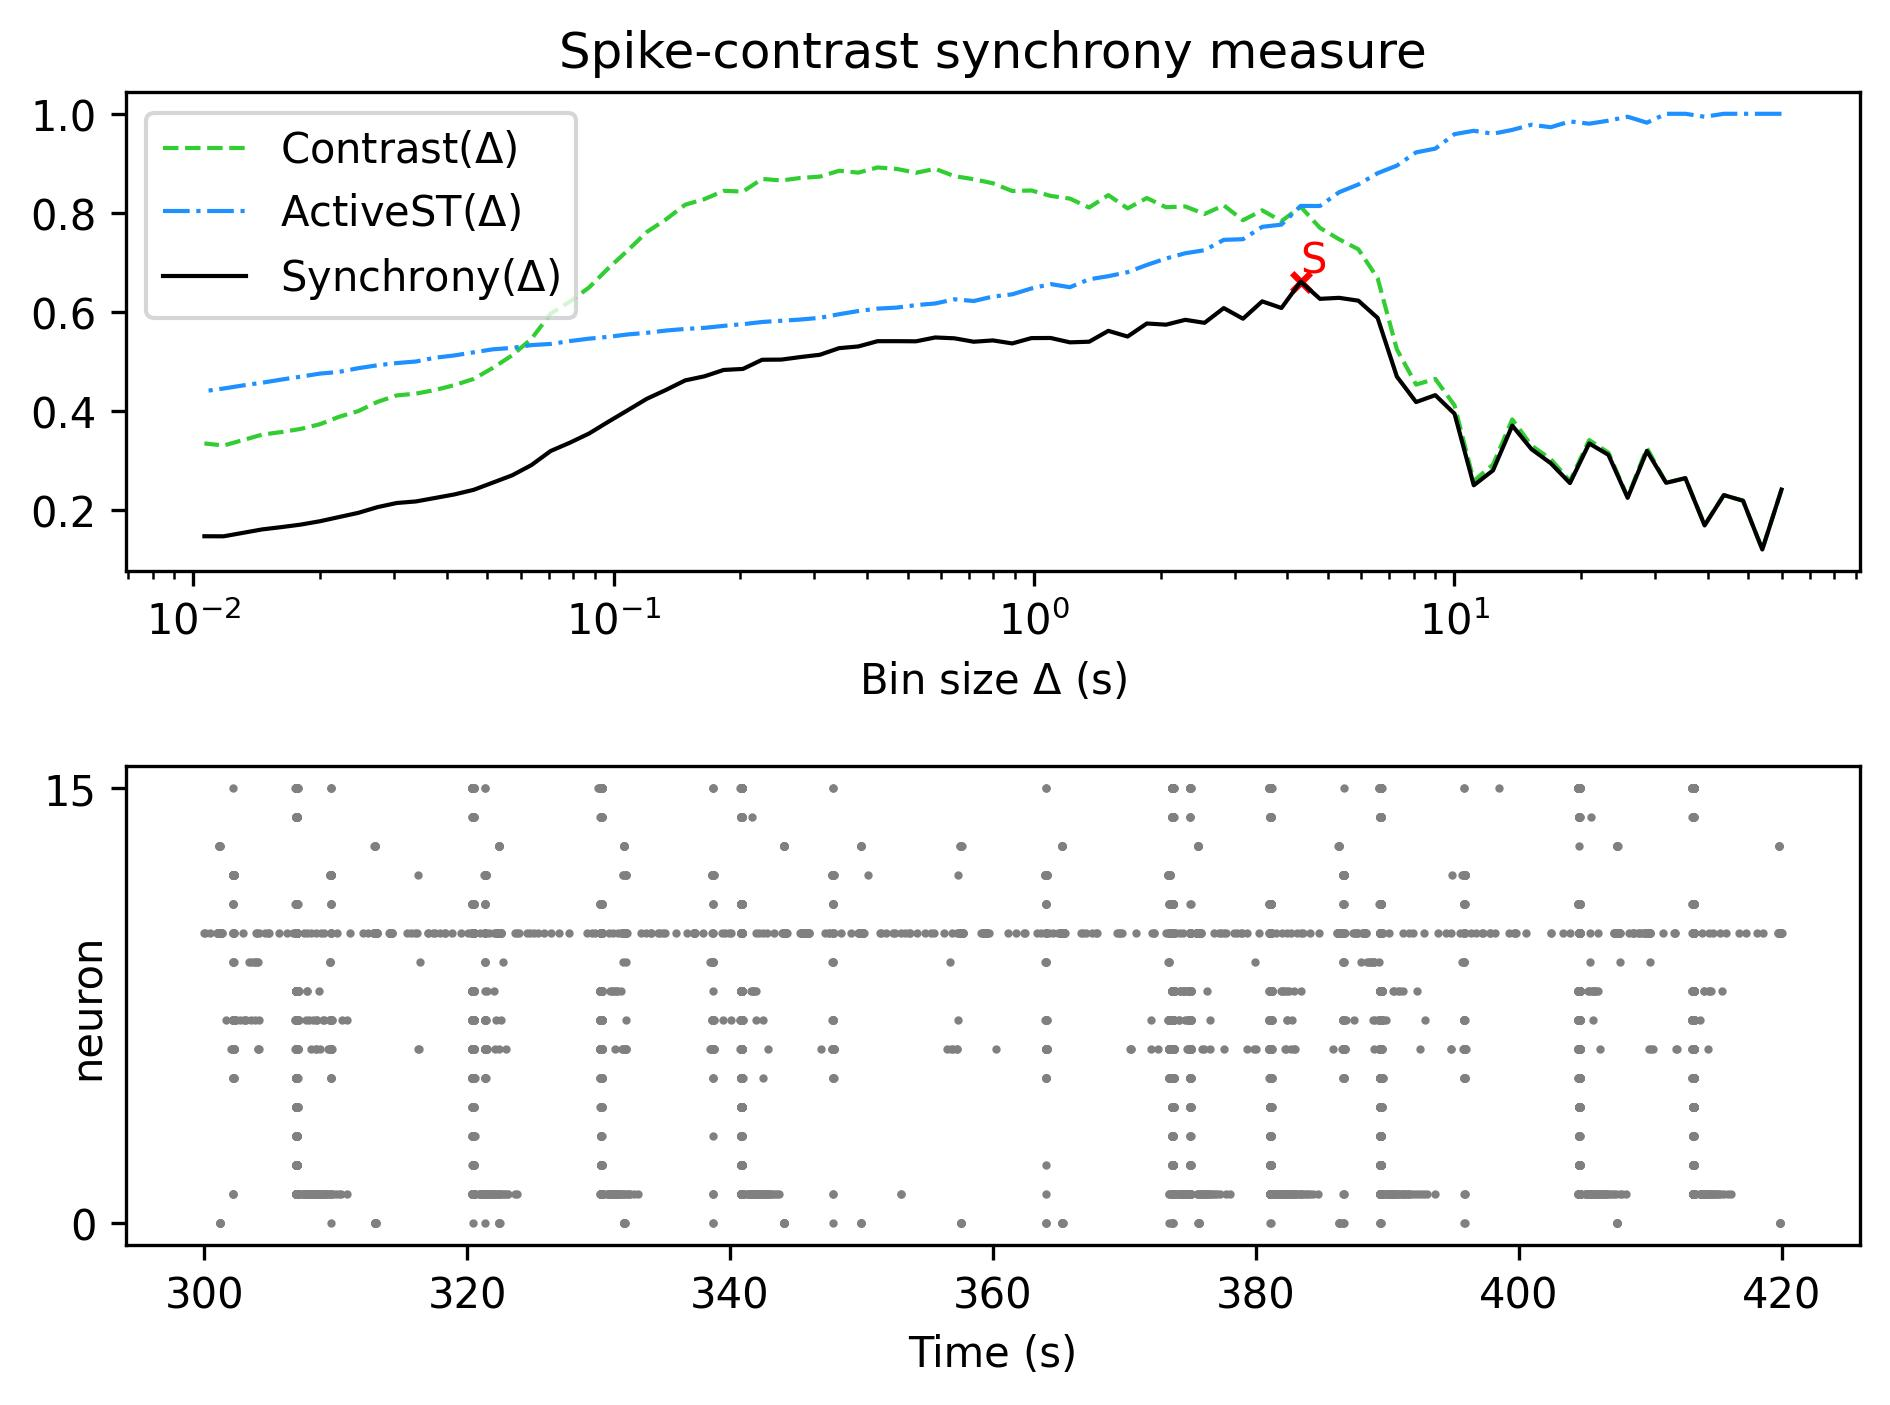

The data file committed next to this chart (first rows):
, Spike-contrast (60.0 s), Spike-contrast (54.0 s), Spike-contrast (48.6 s), Spike-contrast (43.74 s), Spike-contrast (39.366 s), Spike-contrast (35.429 s), Spike-contrast (31.886 s), Spike-contrast (28.698 s), Spike-contrast (25.828 s), Spike-contrast (23.245 s), Spike-contrast (20.921 s), Spike-contrast (18.829 s), Spike-contrast (16.946 s), Spike-contrast (15.251 s), Spike-contrast (13.726 s), Spike-contrast (12.353 s), Spike-contrast (11.118 s), Spike-contrast (10.006 s), Spike-contrast (9.006 s), Spike-contrast (8.105 s), Spike-contrast (7.295 s), Spike-contrast (6.565 s), Spike-contrast (5.909 s)
0, 0.2415, 0.1206, 0.219, 0.2304, 0.1692, 0.2646, 0.2552, 0.3195, 0.225, 0.3117, 0.3346, 0.2546, 0.2948, 0.3231, 0.3707, 0.2803, 0.2502, 0.3945, 0.4322, 0.4182, 0.4697, 0.588, 0.6228
